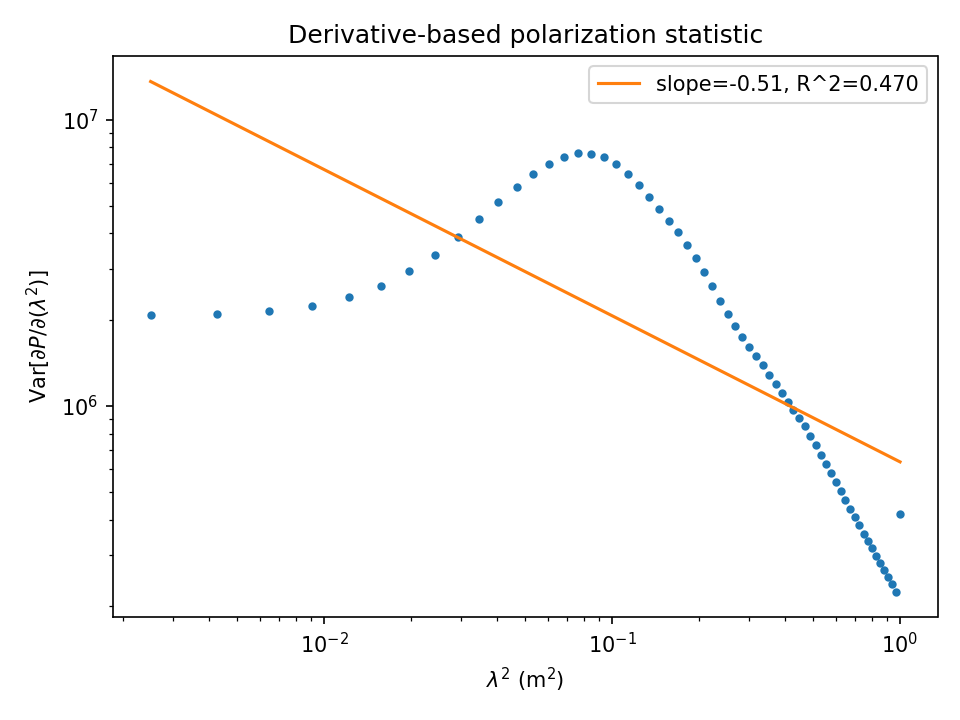

Data behind this chart, as committed beside it:
lambda2, var(|dP/dlambda2|)
2.500000000000000486e-03, 2.075754859056085348e+06
4.235323759133283184e-03, 2.085219491908162832e+06
6.425422020660114322e-03, 2.140413319705553353e+06
9.070294784580497371e-03, 2.238962187572114170e+06
1.216994205089443060e-02, 2.396663074263080955e+06
1.572436381960191573e-02, 2.629227872018426657e+06
1.973356009070294931e-02, 2.950118866246484220e+06
2.419753086419753133e-02, 3.367740142550513148e+06
2.911627614008566525e-02, 3.882184610059566796e+06
3.448979591836735109e-02, 4.481995249924205244e+06
4.031809019904258190e-02, 5.141689730960778892e+06
4.660115898211136809e-02, 5.821030767181981355e+06
5.333900226757367496e-02, 6.467063464932221919e+06
6.053162005542955804e-02, 7.019629279017273337e+06
6.817901234567899649e-02, 7.420297335672928020e+06
7.628117913832196950e-02, 7.623471804019542411e+06
8.483812043335850483e-02, 7.607128995045161806e+06
9.384983623078858861e-02, 7.379761984798814170e+06
1.033163265306122208e-01, 6.980328994836582802e+06
1.132375913328294015e-01, 6.469750637309516780e+06
1.236136306374401445e-01, 5.915558324051054195e+06
1.344444444444444220e-01, 5.374539428882364184e+06
1.457300327538422480e-01, 4.879910482396551408e+06
1.574703955656336363e-01, 4.438230168258800171e+06
1.696655328798185314e-01, 4.036957094848545268e+06
1.823154446963970166e-01, 3.658289375479761045e+06
1.954201310153690363e-01, 3.291845737259768881e+06
2.089795918367346184e-01, 2.940007141590881161e+06
2.229938271604937627e-01, 2.614604342699274421e+06
2.374628369866464417e-01, 2.328741917137196753e+06
2.523866213151927385e-01, 2.089475936145953834e+06
2.677651801461324865e-01, 1.895104351914087078e+06
2.835985134794658524e-01, 1.737207341636968078e+06
2.998866213151926696e-01, 1.605021012051508995e+06
3.166295036533131602e-01, 1.489294197712028865e+06
3.338271604938271020e-01, 1.383975916788615054e+06
3.514795918367347172e-01, 1.285960640040203696e+06
3.695867976820357281e-01, 1.194351925932855578e+06
3.881487780297304124e-01, 1.110022709229460917e+06
4.071655328798185480e-01, 1.034544661677618278e+06
4.266370622323003570e-01, 9.678682691978840157e+05
4.465633660871755617e-01, 9.068188817039778223e+05
4.669444444444444398e-01, 8.469825875381648075e+05
4.877802973041067691e-01, 7.865410363796181045e+05
5.090709246661627718e-01, 7.275800804729531519e+05
5.308163265306121703e-01, 6.734332915753037669e+05
5.530165028974552976e-01, 6.253573119945378276e+05
5.756714537666918208e-01, 5.818986071605735924e+05
5.987811791383218507e-01, 5.410424791289628483e+05
6.223456790123456095e-01, 5.026250471438469249e+05
6.463649533887627641e-01, 4.680405009670273284e+05
6.708390022675736475e-01, 4.375221490898849443e+05
6.957678256487779267e-01, 4.093171832268772996e+05
7.211514235323759348e-01, 3.823278771403630963e+05
7.469897959183672276e-01, 3.576182523504252895e+05
7.732829428067522493e-01, 3.362249700467381626e+05
8.000308641975307777e-01, 3.173462023408337263e+05
8.272335600907029241e-01, 2.996849905858942657e+05
8.548910304862684661e-01, 2.829537021417926881e+05
8.830032753842277371e-01, 2.671992599235396483e+05
... 4 more rows
